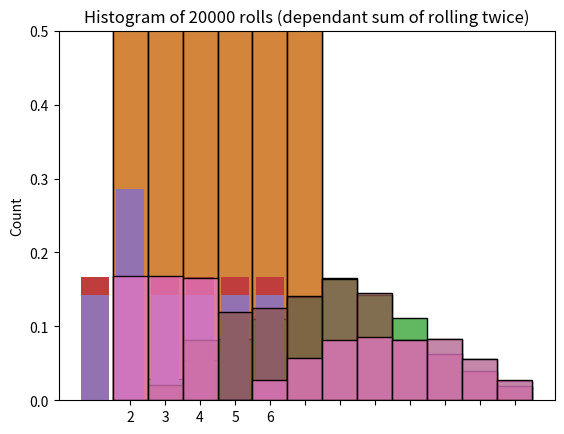

This chart was generated by the following Python code:
import numpy as np
import seaborn as sns
import matplotlib.pyplot as plt

# Define the desired number of sides (try changing this value!)
n_sides = 6

# Represent a dice by using a numpy array
dice = np.array([i for i in range(1, n_sides+1)])

dice

# Run this cell multiple times (every time you should get a different result at random)
np.random.choice(dice)

# Roll the dice 20 times
n_rolls = 20

# Save the result of each roll
rolls = np.array([np.random.choice(dice) for _ in range(n_rolls)])

rolls

# Compute mean of 20 rolls
m = np.mean(rolls)

# Compute variance of 20 rolls
v = np.var(rolls)

print(f"mean of rolls: {m:.2f}\nvariance of rolls: {v:.2f}")

# Display histogram of 20 rolls
n_rolls_hist = sns.histplot(rolls, discrete=True)
n_rolls_hist.set(title=f"Histogram of {n_rolls} rolls")
plt.show()

n_rolls = 20_000

rolls = np.array([np.random.choice(dice) for _ in range(n_rolls)])

print(f"mean of rolls: {np.mean(rolls):.2f}\nvariance of rolls: {np.var(rolls):.2f}")

n_rolls_hist = sns.histplot(rolls, discrete=True)
n_rolls_hist.set(title=f"Histogram of {n_rolls} rolls")
plt.show()

n_rolls = 20_000

# First roll (same as before)
first_rolls = np.array([np.random.choice(dice) for _ in range(n_rolls)])

# Second roll (code is the same but saved in a new numpy array)
second_rolls = np.array([np.random.choice(dice) for _ in range(n_rolls)])

# Sum both rolls (this is easy since numpy allows vectorization)
sum_of_rolls = first_rolls + second_rolls

# Print mean, variance and covariance
print(f"mean of first_rolls: {np.mean(first_rolls):.2f}\nvariance of first_rolls: {np.var(first_rolls):.2f}\n")
print(f"mean of second_rolls: {np.mean(second_rolls):.2f}\nvariance of second_rolls: {np.var(second_rolls):.2f}\n")
print(f"mean of sum_of_rolls: {np.mean(sum_of_rolls):.2f}\nvariance of sum_of_rolls: {np.var(sum_of_rolls):.2f}\n")
print(f"covariance between first and second roll:\n{np.cov(first_rolls, second_rolls)}")

# Plot histogram
sum_2_rolls_hist = sns.histplot(sum_of_rolls, stat = "probability", discrete=True)
sum_2_rolls_hist.set(title=f"Histogram of {n_rolls} rolls (sum of rolling twice)")
plt.show()

def load_dice(n_sides, loaded_number):
    
    # All probabilities are initially the same
    probs = np.array([1/(n_sides+1) for _ in range(n_sides)])
    
    # Assign the loaded side a probability that is twice as the other ones
    probs[loaded_number-1] = 1 - sum(probs[:-1])
    
    # Check that all probabilities sum up to 1
    if not np.isclose(sum(probs), 1):
        print("All probabilities should add up to 1")
        return
    
    return probs 

# Compute same probabilities for every side
probs_fair_dice = np.array([1/n_sides]*n_sides)

# Plot probabilities
fair_dice_sides = sns.barplot(x=dice, y=probs_fair_dice)
fair_dice_sides.set(title=f"Histogram for fair dice with {n_sides} sides")
fair_dice_sides.set_ylim(0,0.5)
plt.show()

# Get probabilities if dice is loaded towards side 2
probs_loaded_dice = load_dice(n_sides, loaded_number=2)

# Plot probabilities
loaded_dice_sides = sns.barplot(x=dice, y=probs_loaded_dice)
loaded_dice_sides.set(title=f"Histogram for loaded dice with {n_sides} sides")
loaded_dice_sides.set_ylim(0,0.5)
plt.show()

n_rolls = 20_000

# Notice that the p parameter is being set
first_rolls = np.array([np.random.choice(dice, p=probs_loaded_dice) for _ in range(n_rolls)])

second_rolls = np.array([np.random.choice(dice, p=probs_loaded_dice) for _ in range(n_rolls)])

sum_of_rolls = first_rolls + second_rolls

print(f"mean of first_rolls: {np.mean(first_rolls):.2f}\nvariance of first_rolls: {np.var(first_rolls):.2f}\n")
print(f"mean of second_rolls: {np.mean(second_rolls):.2f}\nvariance of second_rolls: {np.var(second_rolls):.2f}\n")
print(f"mean of sum_of_rolls: {np.mean(sum_of_rolls):.2f}\nvariance of sum_of_rolls: {np.var(sum_of_rolls):.2f}\n")
print(f"covariance between first and second roll:\n{np.cov(first_rolls, second_rolls)}")

# Plot histogram
loaded_rolls_hist = sns.histplot(sum_of_rolls, stat = "probability", discrete=True)
loaded_rolls_hist.set(title=f"Histogram of {n_rolls} rolls (sum of rolling twice a loaded dice)")
loaded_rolls_hist.set_xticks(range(min(sum_of_rolls),max(sum_of_rolls)+1))
plt.show()

n_rolls = 20_000

first_rolls = np.array([np.random.choice(dice) for _ in range(n_rolls)])

second_rolls = np.array([np.random.choice(dice) for _ in range(n_rolls)])

# Preserve the result of the second throw only if the first roll was greater or equal to 4
second_rolls = np.where(first_rolls>=4, second_rolls, 0)

sum_of_rolls = first_rolls + second_rolls

print(f"mean of first_rolls: {np.mean(first_rolls):.2f}\nvariance of first_rolls: {np.var(first_rolls):.2f}\n")
print(f"mean of second_rolls: {np.mean(second_rolls):.2f}\nvariance of second_rolls: {np.var(second_rolls):.2f}\n")
print(f"mean of sum_of_rolls: {np.mean(sum_of_rolls):.2f}\nvariance of sum_of_rolls: {np.var(sum_of_rolls):.2f}\n")
print(f"covariance between first and second roll:\n{np.cov(first_rolls, second_rolls)}")

# Plot histogram
dependant_rolls_hist = sns.histplot(sum_of_rolls, stat = "probability", discrete=True)
dependant_rolls_hist.set(title=f"Histogram of {n_rolls} rolls (dependant sum of rolling twice)")
dependant_rolls_hist.set_xticks(range(min(sum_of_rolls),max(sum_of_rolls)+1))
plt.show()